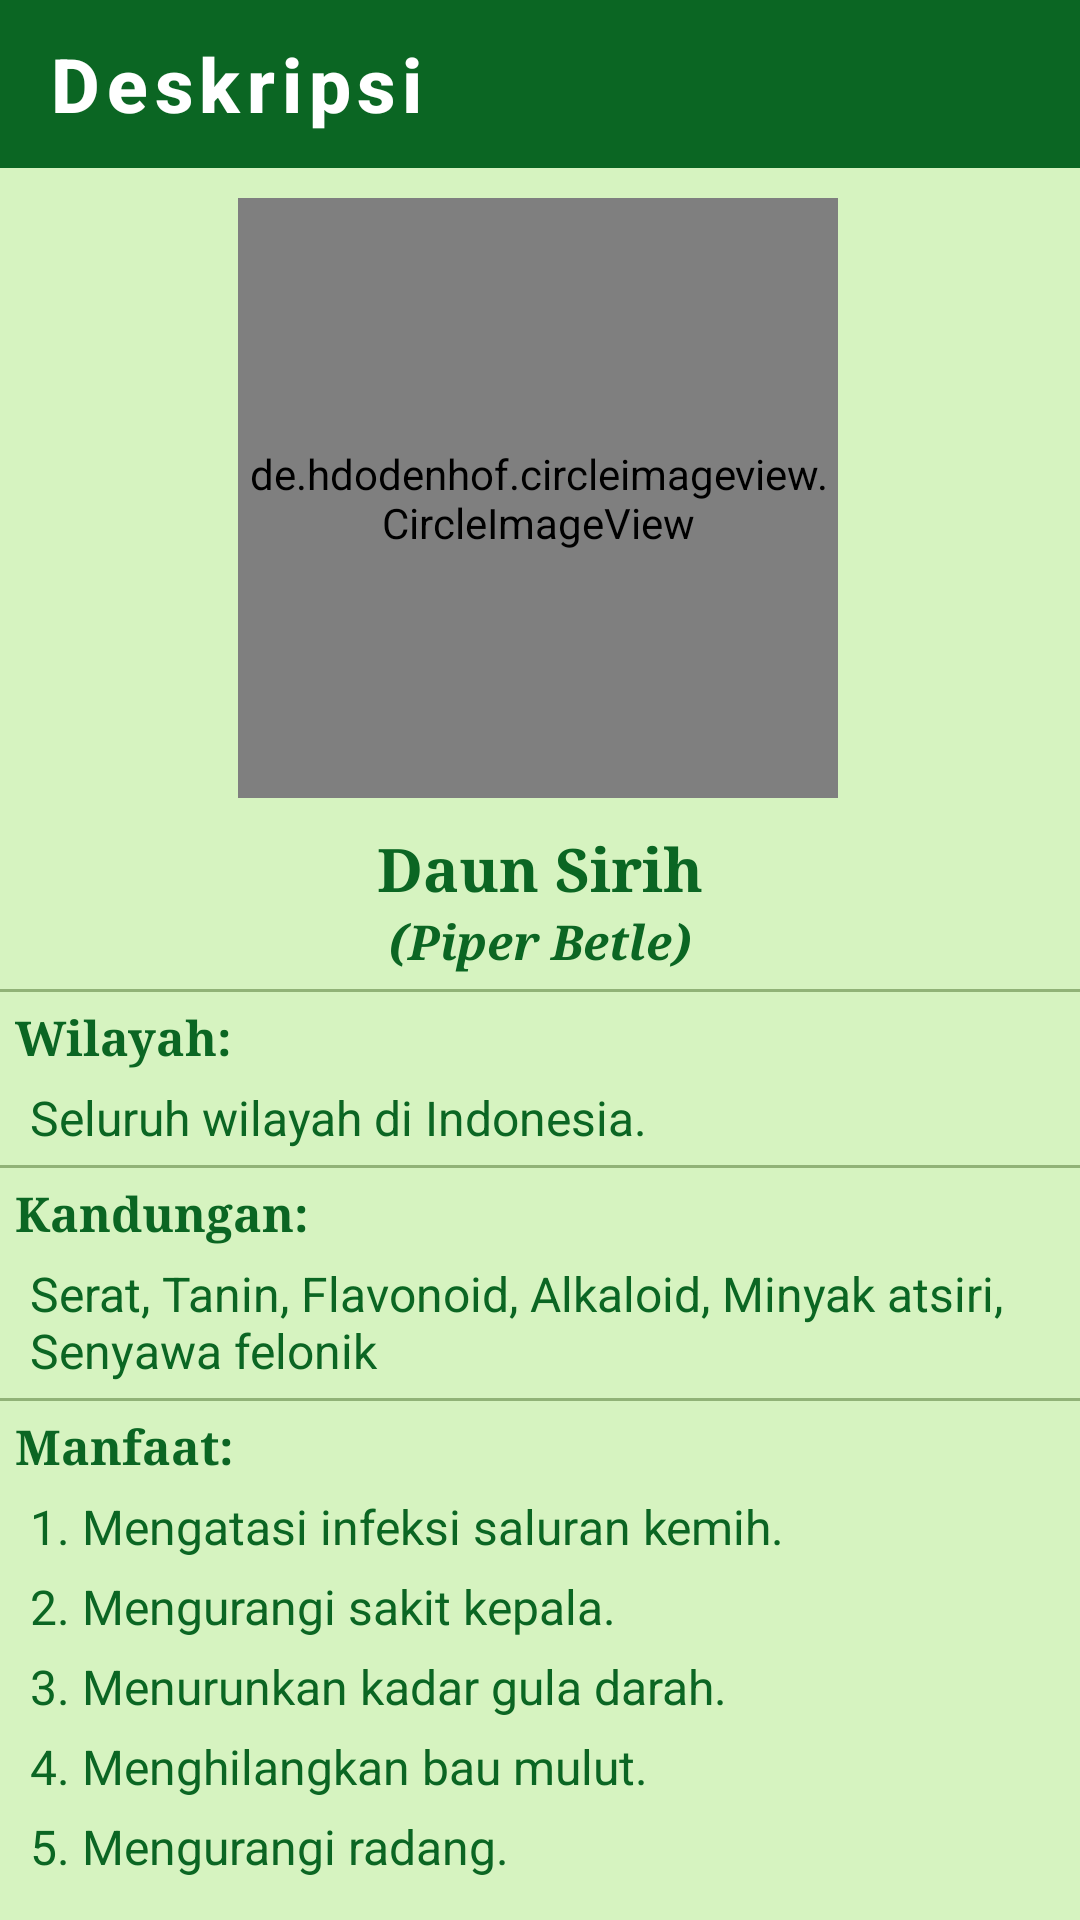

Reconstruct the res/layout file that produces this screen, plus the resources it refers to.
<!-- AndroidManifest.xml: application theme AppTheme.ObjectDetection -->
<!-- res/layout/activity_desc_sirih.xml -->
<?xml version="1.0" encoding="utf-8"?>
<androidx.constraintlayout.widget.ConstraintLayout xmlns:android="http://schemas.android.com/apk/res/android"
    xmlns:app="http://schemas.android.com/apk/res-auto"
    xmlns:tools="http://schemas.android.com/tools"
    android:layout_width="match_parent"
    android:layout_height="match_parent"
    tools:context=".Desc_Sirih"
    android:background="#D6F3C0">

    <com.google.android.material.appbar.AppBarLayout
        android:id="@+id/backlayout_desc_Sirih"
        android:layout_width="match_parent"
        android:layout_height="wrap_content">
        <androidx.appcompat.widget.Toolbar
            android:id="@+id/back_desc_Sirih"
            style="@style/Foxandroid.Toolbar"
            android:layout_width="match_parent"
            android:layout_height="?attr/actionBarSize"
            app:titleTextColor="@color/cardview_light_background"
            app:navigationIcon="@drawable/baseline_arrow_back_24"
            app:title="Deskripsi"/>

    </com.google.android.material.appbar.AppBarLayout>


    <de.hdodenhof.circleimageview.CircleImageView
        android:id="@+id/gambarDeskripsi"
        android:layout_width="200dp"
        android:layout_height="200dp"
        android:layout_centerHorizontal="true"
        android:layout_marginTop="10dp"
        android:src="@drawable/list_sirih"
        app:layout_constraintEnd_toEndOf="parent"
        app:layout_constraintHorizontal_bias="0.496"
        app:layout_constraintStart_toStartOf="parent"
        app:layout_constraintTop_toBottomOf="@+id/backlayout_desc_Sirih" />

    <LinearLayout
        android:id="@+id/namaDeskripsi"
        android:layout_width="match_parent"
        android:layout_height="wrap_content"
        android:layout_marginTop="10dp"
        app:layout_constraintTop_toBottomOf="@id/gambarDeskripsi">
        <TextView
            android:layout_width="match_parent"
            android:layout_height="wrap_content"
            android:text="Daun Sirih"
            android:textColor="@color/tfe_color_primary_dark"
            android:textSize="20sp"
            android:textStyle="bold"
            android:typeface="serif"
            android:textAlignment="center"/>
    </LinearLayout>

    <TextView
        android:id="@+id/latinDeskripsi"
        android:layout_width="match_parent"
        android:layout_height="wrap_content"
        android:text="(Piper Betle)"
        android:textColor="@color/tfe_color_primary_dark"
        android:textSize="16sp"
        android:textStyle="bold|italic"
        android:typeface="serif"
        android:textAlignment="center"
        app:layout_constraintTop_toBottomOf="@id/namaDeskripsi"/>

    <View
        app:layout_constraintTop_toBottomOf="@+id/latinDeskripsi"
        android:layout_width="match_parent"
        android:layout_height="1dp"
        android:background="#65274E08"
        android:layout_marginTop="5dp"/>

    <TextView
        android:id="@+id/tempatDeskripsi"
        android:layout_width="match_parent"
        android:layout_height="wrap_content"
        android:text="Wilayah:"
        android:textColor="@color/tfe_color_primary_dark"
        android:textSize="16sp"
        android:textStyle="bold"
        android:typeface="serif"
        android:layout_marginLeft="5dp"
        android:layout_marginTop="10dp"
        app:layout_constraintTop_toBottomOf="@id/latinDeskripsi"/>

    <TextView
        android:id="@+id/isiTempatDeskripsi"
        android:layout_width="match_parent"
        android:layout_height="wrap_content"
        android:text="Seluruh wilayah di Indonesia."
        android:textColor="@color/tfe_color_primary_dark"
        android:textSize="16sp"
        android:layout_marginLeft="10dp"
        android:layout_marginRight="10dp"
        android:layout_marginTop="5dp"
        app:layout_constraintTop_toBottomOf="@id/tempatDeskripsi"/>

    <View
        app:layout_constraintTop_toBottomOf="@id/isiTempatDeskripsi"
        android:layout_width="match_parent"
        android:layout_height="1dp"
        android:background="#65274E08"
        android:layout_marginTop="5dp"/>

    <TextView
        android:id="@+id/kandunganDeskripsi"
        android:layout_width="match_parent"
        android:layout_height="wrap_content"
        android:text="Kandungan:"
        android:textColor="@color/tfe_color_primary_dark"
        android:textSize="16sp"
        android:textStyle="bold"
        android:typeface="serif"
        android:layout_marginLeft="5dp"
        android:layout_marginTop="10dp"
        app:layout_constraintTop_toBottomOf="@id/isiTempatDeskripsi"/>

    <TextView
        android:id="@+id/isiKandunganDeskripsi"
        android:layout_width="match_parent"
        android:layout_height="wrap_content"
        android:text="Serat, Tanin, Flavonoid, Alkaloid, Minyak atsiri, Senyawa felonik"
        android:textColor="@color/tfe_color_primary_dark"
        android:textSize="16sp"
        android:layout_marginLeft="10dp"
        android:layout_marginRight="10dp"
        android:layout_marginTop="5dp"
        app:layout_constraintTop_toBottomOf="@id/kandunganDeskripsi"/>

    <View
        app:layout_constraintTop_toBottomOf="@+id/isiKandunganDeskripsi"
        android:layout_width="match_parent"
        android:layout_height="1dp"
        android:background="#65274E08"
        android:layout_marginTop="5dp"/>


    <TextView
        android:id="@+id/manfaatDeskripsi"
        android:layout_width="match_parent"
        android:layout_height="wrap_content"
        android:text="Manfaat:"
        android:textColor="@color/tfe_color_primary_dark"
        android:textSize="16sp"
        android:textStyle="bold"
        android:typeface="serif"
        android:layout_marginLeft="5dp"
        android:layout_marginTop="10dp"
        app:layout_constraintTop_toBottomOf="@id/isiKandunganDeskripsi"/>

    <TextView
        android:id="@+id/manfaatDeskripsi1"
        android:layout_width="match_parent"
        android:layout_height="wrap_content"
        android:text="1. Mengatasi infeksi saluran kemih."
        android:textColor="@color/tfe_color_primary_dark"
        android:textSize="16sp"
        android:layout_marginLeft="10dp"
        android:layout_marginRight="10dp"
        android:layout_marginBottom="5dp"
        android:layout_marginTop="5dp"
        app:layout_constraintTop_toBottomOf="@id/manfaatDeskripsi"/>
    <TextView
        android:id="@+id/manfaatDeskripsi2"
        android:layout_width="match_parent"
        android:layout_height="wrap_content"
        android:text="2. Mengurangi sakit kepala."
        android:textColor="@color/tfe_color_primary_dark"
        android:textSize="16sp"
        android:layout_marginLeft="10dp"
        android:layout_marginRight="10dp"
        android:layout_marginBottom="5dp"
        android:layout_marginTop="5dp"
        app:layout_constraintTop_toBottomOf="@id/manfaatDeskripsi1"/>
    <TextView
        android:id="@+id/manfaatDeskripsi3"
        android:layout_width="match_parent"
        android:layout_height="wrap_content"
        android:text="3. Menurunkan kadar gula darah."
        android:textColor="@color/tfe_color_primary_dark"
        android:textSize="16sp"
        android:layout_marginLeft="10dp"
        android:layout_marginRight="10dp"
        android:layout_marginBottom="5dp"
        android:layout_marginTop="5dp"
        app:layout_constraintTop_toBottomOf="@id/manfaatDeskripsi2"/>
    <TextView
        android:id="@+id/manfaatDeskripsi4"
        android:layout_width="match_parent"
        android:layout_height="wrap_content"
        android:text="4. Menghilangkan bau mulut."
        android:textColor="@color/tfe_color_primary_dark"
        android:textSize="16sp"
        android:layout_marginLeft="10dp"
        android:layout_marginRight="10dp"
        android:layout_marginBottom="5dp"
        android:layout_marginTop="5dp"
        app:layout_constraintTop_toBottomOf="@id/manfaatDeskripsi3"/>
    <TextView
        android:id="@+id/manfaatDeskripsi5"
        android:layout_width="match_parent"
        android:layout_height="wrap_content"
        android:text="5. Mengurangi radang."
        android:textColor="@color/tfe_color_primary_dark"
        android:textSize="16sp"
        android:layout_marginLeft="10dp"
        android:layout_marginRight="10dp"
        android:layout_marginBottom="5dp"
        android:layout_marginTop="5dp"
        app:layout_constraintTop_toBottomOf="@id/manfaatDeskripsi4"/>

    <TextView
        android:layout_width="match_parent"
        android:layout_height="wrap_content"
        android:layout_marginLeft="5dp"
        android:layout_marginTop="15dp"
        android:textSize="16dp"
        android:textAlignment="center"
        app:layout_constraintTop_toBottomOf="@+id/manfaatDeskripsi5"
        android:textColor="@color/tfe_color_primary_dark"
        android:text="(Sumber: www.katadata.co.id)"/>

</androidx.constraintlayout.widget.ConstraintLayout>
<!-- resources referenced by this layout -->
<resources>
  <color name="tfe_color_primary_dark">#0B6623</color>
  <!-- drawable list_sirih: png bitmap (drawable, 294994 bytes) -->
  <style name="Foxandroid.Toolbar" parent="Widget.AppCompat.Toolbar">
           <item name="android:background">@color/tfe_color_primary_dark</item>
           <item name="theme">@style/AppTheme.ObjectDetection</item>
           <item name="popupTheme">@style/ThemeOverlay.AppCompat.Light</item>
           <item name="titleTextAppearance">@style/toolbartex</item>
  
       </style>
  <style name="AppTheme.ObjectDetection" parent="Theme.AppCompat.Light.NoActionBar">
          
          <item name="colorPrimary">@color/tfe_color_primary</item>
          <item name="colorPrimaryDark">@color/tfe_color_primary_dark</item>
          <item name="colorAccent">@color/tfe_color_accent</item>
      </style>
  <style name="toolbartex" parent="TextAppearance.MaterialComponents.Button">
  
           <item name="android:textSize">25dp</item>
           <item name="android:textAllCaps">false</item>
           <item name="android:textStyle">bold</item>
       </style>
  <color name="tfe_color_primary">#71AE41</color>
  <color name="tfe_color_accent">#D6F3C0</color>
</resources>
